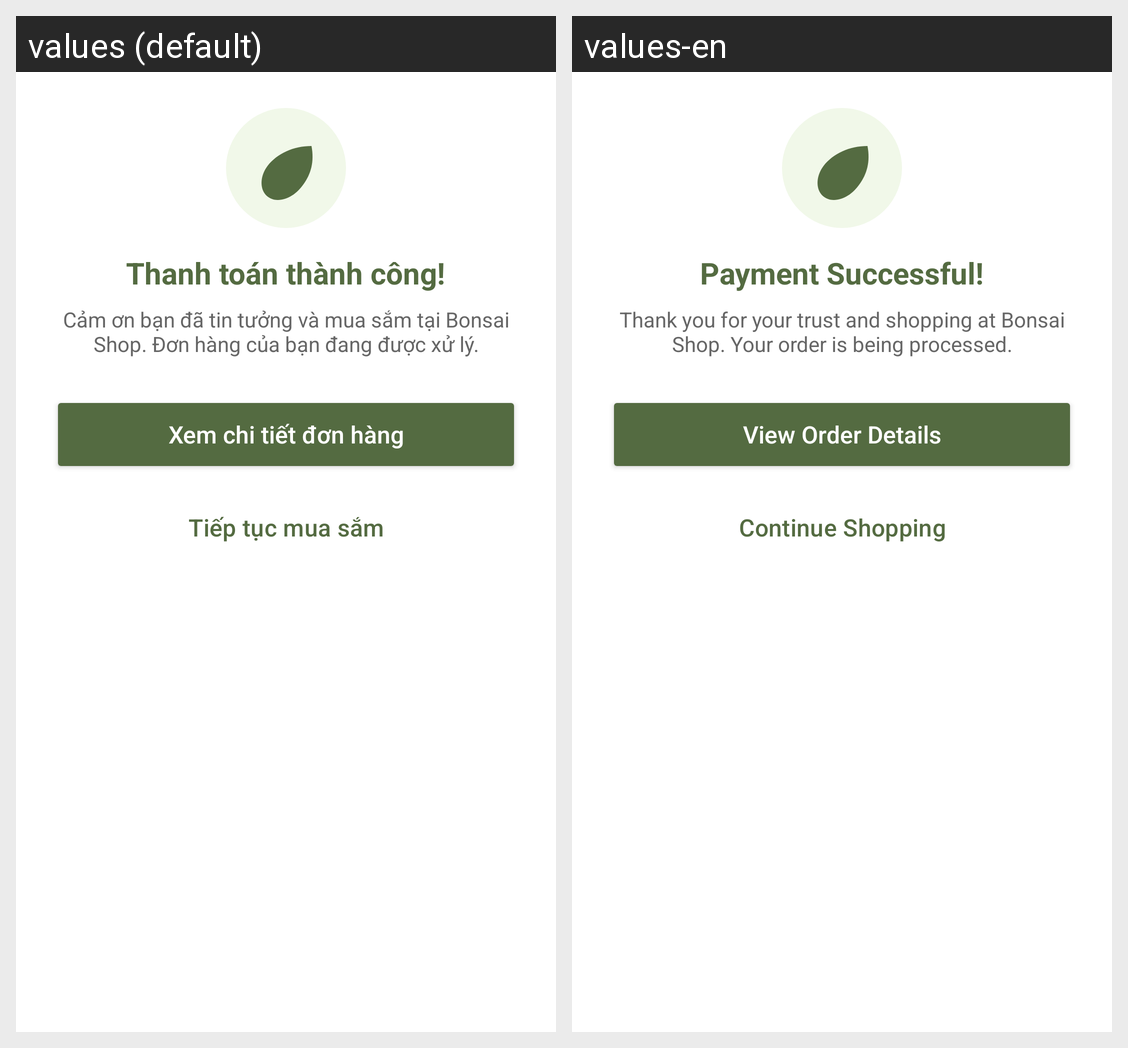

For this localized Android screen grid, give each drawn string resource with its value in every locale shown.
Android screen res/layout/dialog_payment_success.xml rendered under 2 locales, left to right: values (default), values-en. Device: Nexus 5 (rendered at 1080×1920; each locale shown at half size, 540×960, under a caption strip naming it); theme Theme.FinalApp.
Strings drawn on this screen, with the default value and each locale's value (text and hints the layout hard-codes, and strings that could not be matched under every locale, appear in the picture but are not listed):

payment_success_title
  values: Thanh toán thành công!
  values-en: Payment Successful!

payment_success_desc
  values: Cảm ơn bạn đã tin tưởng và mua sắm tại Bonsai Shop. Đơn hàng của bạn đang được xử lý.
  values-en: Thank you for your trust and shopping at Bonsai Shop. Your order is being processed.

view_order_details
  values: Xem chi tiết đơn hàng
  values-en: View Order Details

continue_shopping
  values: Tiếp tục mua sắm
  values-en: Continue Shopping
